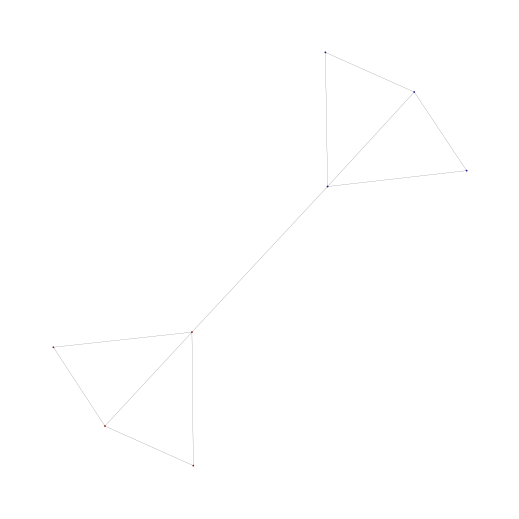

Recreate this plot in Python.
import math
import logging
import numpy as np
import numpy.linalg as LA
import networkx as nx
import networkx.linalg.graphmatrix as gm
import matplotlib 
import matplotlib.pyplot as plt
from pylab import *

FORMAT = "[%(lineno)s:%(funcName)20s()]\n %(message)s"
logging.basicConfig(format=FORMAT, level=logging.ERROR)


def printlatex(A):
    print (latex(Matrix(A),mode='inline'))

def draw_clustered_graph(G,U, pos, draw_edge_wights = False, draw_graph = True):
    """
    Visualizes the given clustering of a graph.
    
    Parameters
    ----------
    G: A networkx graph 
    U: numpy matrix
        A nxk matrix representing a clustering, where n is the number of data points and k is the number of clusters in U, 
        so that U_{ik} shows if the ith data-point belongs to the kth cluster in U.   
    
    pos: A Python dictionary (optional)
        A dictionary of positions for graph nodes keyed by node

        
    Returns
    -------
    None
    
    Examples
    -------
    >>> import numpy as np
    >>> import networkx as nx
    >>> from pylab import *
    
   >>> np.matrix(  [[0,1,1,0,0,0,0,0,0,0],
                    [1,0,0,1,0,0,0,0,0,0],
                    [1,0,0,1,0,0,0,1,0,0],
                    [0,1,1,0,1,1,0,0,0,0],
                    [0,0,0,1,0,1,1,0,0,0],
                    [0,0,0,1,1,0,1,0,0,0],
                    [0,0,0,0,1,1,0,0,0,0],
                    [0,0,1,0,0,0,0,0,1,1],
                    [0,0,0,0,0,0,0,1,0,1],
                    [0,0,0,0,0,0,0,1,1,0]])
            
    >>> G = nx.from_numpy_matrix(A)
    >>> U = np.matrix([[1,0],[1,0],[1,0],[0,1],[0,1],[0,1],[0,1],[1,0],[1,0],[1,0]])
    >>> figure(figsize=(10, 4))
    >>> draw_clustered_graph(G,U, nx.spring_layout(G))
    >>> show()
            
    """
    
    color_list = ['b','g','r','m','y','c']
    color_list =['#9999FF', '#FF9999', '#66FF99','#FF99FF', '#FFFF99', '#E0E0E0','#FF9933','#FF3333','#33FF99','#33FFFF','#3333FF']

    if pos==None:
        pos = nx.spring_layout(G)
        print ('----- positions to repeat the layout:: \n ',pos)
    
    maxW = 0.0
    for (i,j, w) in G.edges(data=True):
        maxW = max(maxW,w['weight'] )
    if U is not None:
        UG = nx.from_numpy_matrix( U.dot(U.T))
        maxU = U.max()
        # draw clusters
        t =6.2
        for c in range(U.shape[1]):
            nsizes = [ int(t**4 * U[i,c]/maxU) for i in range(U.shape[0])]
            esizes = [ ((U[i,c]*U[j,c])*t**2.0/maxU**2) for (i,j, w) in UG.edges(data=True)]
            
            try:
                nx.draw(UG, pos = pos, node_size=nsizes, style ='solid' ,\
                        #labels ='.',\
                        node_color = color_list[c],edge_color =color_list[c],\
                        linewidths=0, width= esizes, alpha =.5)#, alpha =1
            except:
                pass
    try:
        f= lambda w: np.log(w/maxW +1)*w*3/maxW +1  if draw_graph else 0 
        nx.draw(G, pos = pos, node_color = 'w', alpha =1 ,  linewidths=1, width= [f(w['weight']) for (i,j, w) in G.edges(data=True)])
    except:
        pass
    
    if draw_edge_wights:
        edge_lbls = dict([((u,v,),d['weight']) for u,v,d in G.edges(data=True)])
        nx.draw_networkx_edge_labels(G, pos = pos, label_pos=0.5 ,edge_labels =edge_lbls)
   
    return pos

def get_nodes_shaped_based_on_atts(G, attribute_dict):
    colors ={}
    val_to_color = {}
    for att, vals in attribute_dict.items():
        colors[att] = {} 
        dist_colors =  's^>v<odph8s^>v<odph8'
        val_to_color[att] = {vals[i]:dist_colors[i] for i in range(len(vals))}

    for n, atts in G.nodes(data=True):
        for att, val in atts.items():
            if att in colors and val in attribute_dict[att]:
                colors[att][n] = val_to_color[att][val]

    return colors, val_to_color

def get_nodes_colored_based_on_atts(G, attribute_dict):
    colors ={}
    val_to_color = {}
    for att, vals in attribute_dict.items():
        colors[att] = {} 
        dist_colors =  cm.get_cmap('jet', len(vals)) 
        val_to_color[att] = {vals[i]:dist_colors(i)[:3] for i in range(len(vals))}

    for n, atts in G.nodes(data=True):
        for att, val in atts.items():
            if att in colors and val in attribute_dict[att]:
                colors[att][n] = val_to_color[att][val]

    return colors, val_to_color

def draw_attributed_graph(G, attribute_dict , pos= None, print_pos= True, filename = None, block = True):
    figure(figsize=(5, 5),dpi=200)
    if pos==None:
        pos = nx.spring_layout(G)
        if print_pos: 
            print( '----- positions to repeat the layout:: \n ',pos)
  
    if attribute_dict is not None:
        i=0
        for att in attribute_dict: 
            if att is not 'shape':
                i+=1
                colors, val_to_color = get_nodes_colored_based_on_atts(G, attribute_dict)
                shapes, val_to_shape = get_nodes_shaped_based_on_atts(G, attribute_dict)
                ncolors = [colors[att][n] if n in colors[att] else (0,0,0) for n in G]
                if not 'shape' in attribute_dict:
                    nx.draw(G , with_labels=False, pos = pos , node_size=1, edge_color = 'k' , linewidths=0.2,  width= 0.1, alpha =.9, node_color = ncolors)
                else :
                    nx.draw_networkx_edges(G,  pos = pos ,  edge_color = 'k' ,  width= 4, alpha =1)
                
                if 'shape' in attribute_dict:
                    att2 = 'shape'
                    nshapes = [shapes[att2][n] if n in shapes[att2] else 'o' for n in G]
                    for sh in attribute_dict[att2]:
                        nbunch = [n for n in G if  nshapes[n]==val_to_shape[att2][sh] ]
                        ncolors = [colors[att][n] if n in colors[att] else (0,0,0) for n in nbunch]

                        nx.draw_networkx_nodes(G, nodelist=nbunch, with_labels=True, pos = pos , node_size=1000, linewidths=2,  alpha =.9, 
                                                node_color = ncolors, node_shape= val_to_shape[att2][sh])
                        plt.axis('off')

                if filename is None : 
                    # savefig( filename + '.pdf', format='pdf')
                    savefig( str(i) + '.png', format='png')

                    show(block = block)
                else:
                    show(block = block)


    return pos


def test_clustered_graph_plot():
    A = np.matrix(  [[0,1,1,0,0,0,0,0,0,0],
                    [1,0,0,1,0,0,0,0,0,0],
                    [1,0,0,1,0,0,0,1,0,0],
                    [0,1,1,0,1,1,0,0,0,0],
                    [0,0,0,1,0,1,1,0,0,0],
                    [0,0,0,1,1,0,1,0,0,0],
                    [0,0,0,0,1,1,0,0,0,0],
                    [0,0,1,0,0,0,0,0,1,1],
                    [0,0,0,0,0,0,0,1,0,1],
                    [0,0,0,0,0,0,0,1,1,0]])
            
    G = nx.from_numpy_matrix(A)
    U = np.matrix([[1,0],[1,0],[1,0],[0,1],[0,1],[0,1],[0,1],[1,0],[1,0],[1,0]])
    figure(figsize=(10, 4))
    draw_clustered_graph(G,U, nx.spring_layout(G))
    show()



def test_attributed_graph_plot():
    G = nx.Graph()
    G.add_edges_from([(0,1), (1,2), (2,3), (0,3), (2,0), (2,4), (4,5), (5, 6), (4,6),(6,7),(4,7)])
 
    for i in [0,1,2,3]:
        G.nodes[i]['gender'] = 1
    for i in [4,5,6,7]:
        G.nodes[i]['gender'] = 2
    
    attribute_dict = {'gender': [1,2]}  

    print (draw_attributed_graph(G, attribute_dict)) #, nx.spring_layout(G)))

if (__name__ =='__main__'):
    test_attributed_graph_plot()
